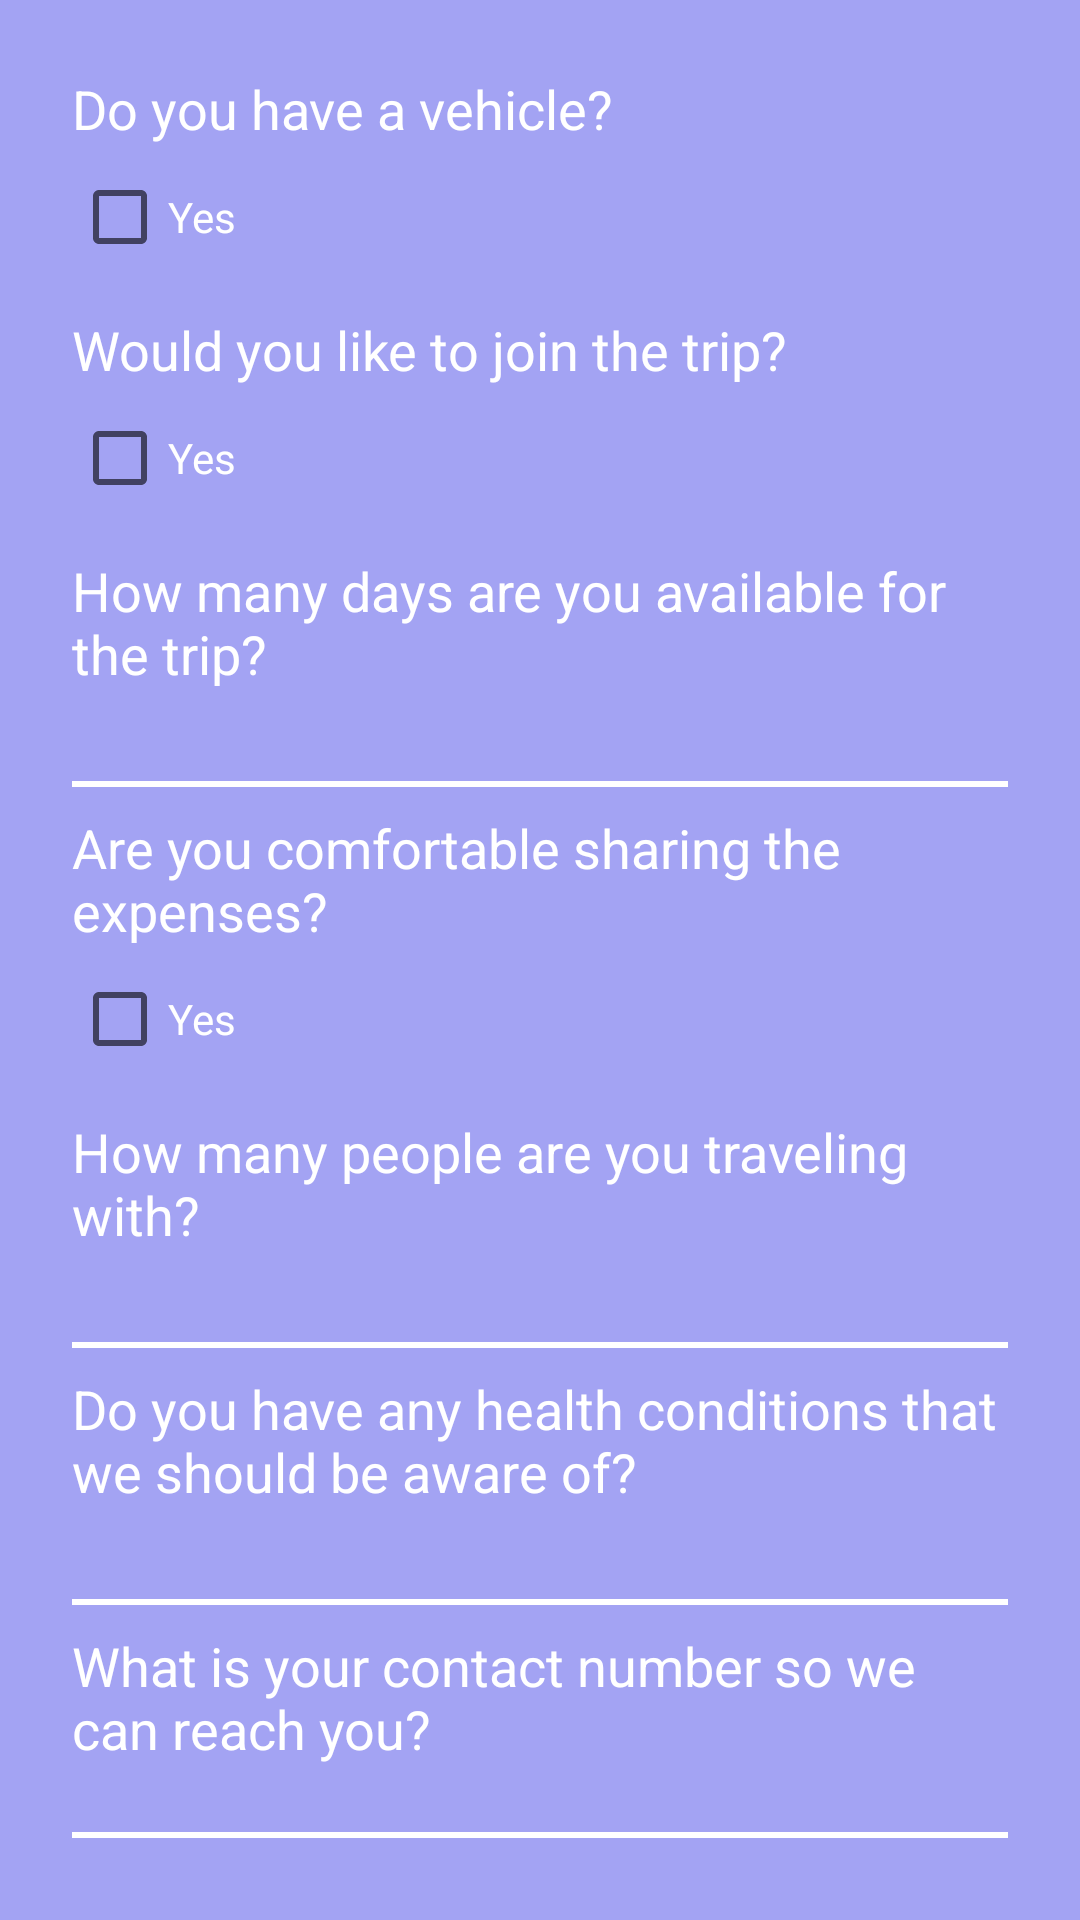

Here is an Android app screen rendered from its layout file. Give the layout XML and the strings, colors and styles it references.
<!-- AndroidManifest.xml: application theme Theme.AffordAboard -->
<!-- res/layout/dialog_join.xml -->
<?xml version="1.0" encoding="utf-8"?>
<LinearLayout xmlns:android="http://schemas.android.com/apk/res/android"
    android:layout_width="match_parent"
    android:layout_height="match_parent"
    android:orientation="vertical"
    android:padding="24dp"
    android:background="@color/primaryPurple">

    <TextView
        android:layout_width="wrap_content"
        android:layout_height="wrap_content"
        android:text="Do you have a vehicle?"
        android:textSize="18sp"
        android:textColor="#FFFFFF"/>

    <CheckBox
        android:id="@+id/vehicle_checkbox"
        android:layout_width="wrap_content"
        android:layout_height="wrap_content"
        android:text="Yes"
        android:textColor="#FFFFFF"
        android:buttonTint="@color/checkbox_color_selector"
        android:layout_marginBottom="8dp"/>

    <TextView
        android:layout_width="wrap_content"
        android:layout_height="wrap_content"
        android:text="Would you like to join the trip?"
        android:textSize="18sp"
        android:textColor="#FFFFFF"/>

    <CheckBox
        android:id="@+id/join_checkbox"
        android:layout_width="wrap_content"
        android:layout_height="wrap_content"
        android:text="Yes"
        android:textColor="#FFFFFF"
        android:buttonTint="@color/checkbox_color_selector"
        android:layout_marginBottom="8dp"/>

    <TextView
        android:layout_width="wrap_content"
        android:layout_height="wrap_content"
        android:text="How many days are you available for the trip?"
        android:textSize="18sp"
        android:textColor="#FFFFFF"
        android:layout_marginBottom="8dp"/>

    <EditText
        android:id="@+id/days_edit_text"
        android:layout_width="match_parent"
        android:layout_height="wrap_content"
        android:inputType="number"
        android:textColor="#FFFFFF"
        android:background="@drawable/edit_text_background"
        android:layout_marginBottom="8dp"/>


    <TextView
        android:layout_width="wrap_content"
        android:layout_height="wrap_content"
        android:text="Are you comfortable sharing the expenses?"
        android:textSize="18sp"
        android:textColor="#FFFFFF"/>

    <CheckBox
        android:id="@+id/expenses_checkbox"
        android:layout_width="wrap_content"
        android:layout_height="wrap_content"
        android:text="Yes"
        android:textColor="#FFFFFF"
        android:buttonTint="@color/checkbox_color_selector"
        android:layout_marginBottom="8dp"/>

    <TextView
        android:layout_width="wrap_content"
        android:layout_height="wrap_content"
        android:text="How many people are you traveling with?"
        android:textSize="18sp"
        android:textColor="#FFFFFF"
        android:layout_marginBottom="8dp"/>

    <EditText
        android:id="@+id/people_edit_text"
        android:layout_width="match_parent"
        android:layout_height="wrap_content"
        android:inputType="number"
        android:textColor="#FFFFFF"
        android:background="@drawable/edit_text_background"
        android:layout_marginBottom="8dp"/>

    <TextView
        android:layout_width="wrap_content"
        android:layout_height="wrap_content"
        android:text="Do you have any health conditions that we should be aware of?"
        android:textSize="18sp"
        android:textColor="#FFFFFF"
        android:layout_marginBottom="8dp"/>

    <EditText
        android:id="@+id/health_edit_text"
        android:layout_width="match_parent"
        android:layout_height="wrap_content"
        android:inputType="text"
        android:textColor="#FFFFFF"
        android:background="@drawable/edit_text_background"
        android:layout_marginBottom="8dp"/>

    <TextView
        android:layout_width="wrap_content"
        android:layout_height="wrap_content"
        android:text="What is your contact number so we can reach you?"
        android:textSize="18sp"
        android:textColor="#FFFFFF"/>

    <EditText
        android:id="@+id/number_edit_text"
        android:layout_width="match_parent"
        android:layout_height="wrap_content"
        android:inputType="text"
        android:textColor="#FFFFFF"
        android:background="@drawable/edit_text_background"/>
</LinearLayout>
<!-- resources referenced by this layout -->
<resources>
  <color name="primaryPurple">#A3A3F3</color>
  <!-- drawable edit_text_background (drawable) -->
  <?xml version="1.0" encoding="utf-8"?>
  <selector xmlns:android="http://schemas.android.com/apk/res/android">
      <item>
          <layer-list>
              <item>
                  <shape android:shape="rectangle">
                      <solid android:color="@android:color/transparent" />
                  </shape>
              </item>
              <item android:top="-2dp" android:right="-2dp" android:left="-2dp">
                  <shape>
                      <solid android:color="@android:color/transparent" />
                      <stroke android:color="@android:color/white" android:width="2dp" />
                  </shape>
              </item>
          </layer-list>
      </item>
  </selector>
  <style name="Theme.AffordAboard" parent="Theme.MaterialComponents.DayNight.DarkActionBar">
          
          <item name="colorPrimary">@color/primaryPurple</item>
          <item name="colorPrimaryVariant">@color/secondaryPurple</item>
          <item name="colorOnPrimary">@color/white</item>
          
          <item name="colorSecondary">@color/teal_200</item>
          <item name="colorSecondaryVariant">@color/teal_700</item>
          <item name="colorOnSecondary">@color/black</item>
          
          <item name="android:statusBarColor">?attr/colorPrimaryVariant</item>
          
      </style>
  <color name="secondaryPurple">#7777ef</color>
  <color name="white">#FFFFFFFF</color>
  <color name="teal_200">#FF03DAC5</color>
  <color name="teal_700">#FF018786</color>
  <color name="black">#FF000000</color>
</resources>
